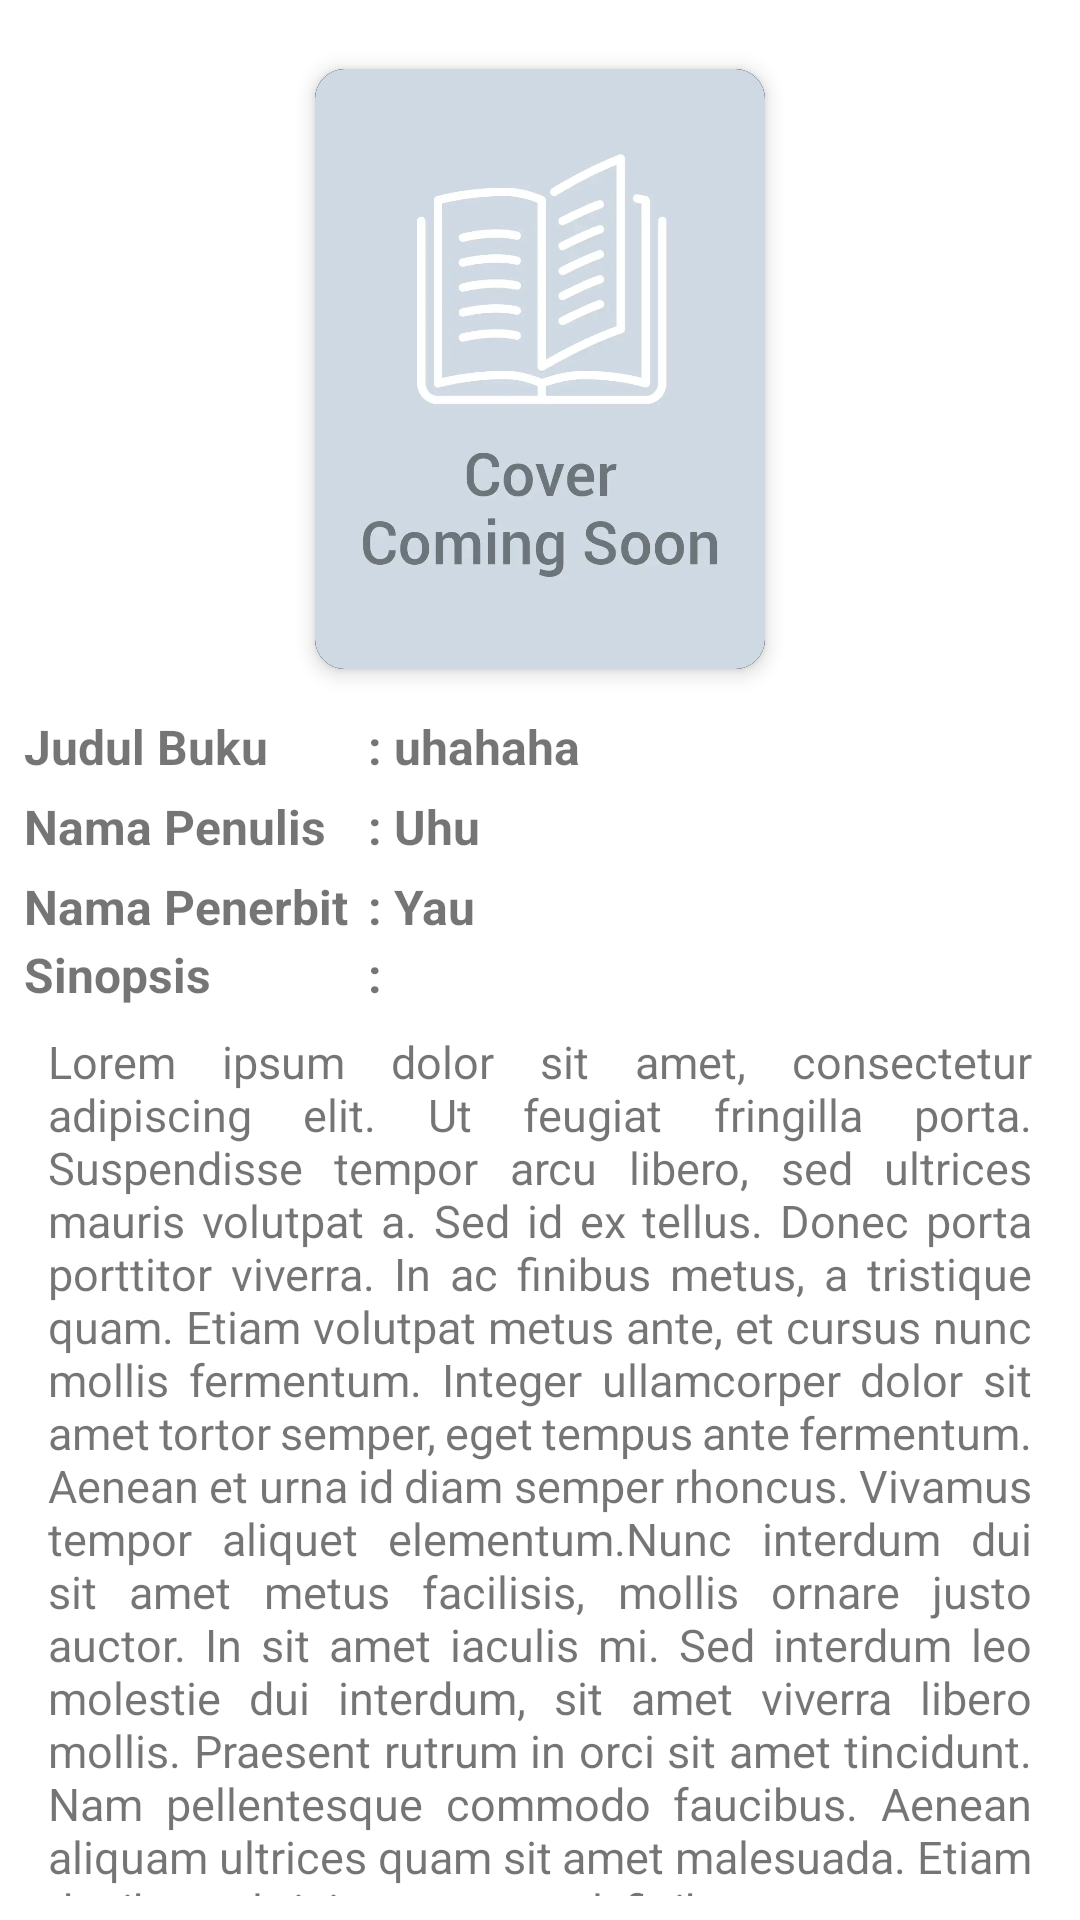

Write the Android layout XML for this screen, with the resource values it uses.
<!-- AndroidManifest.xml: application theme Theme.BooksApps -->
<!-- res/layout/activity_detail.xml -->
<?xml version="1.0" encoding="utf-8"?>
<androidx.constraintlayout.widget.ConstraintLayout xmlns:android="http://schemas.android.com/apk/res/android"
    xmlns:app="http://schemas.android.com/apk/res-auto"
    xmlns:tools="http://schemas.android.com/tools"
    android:layout_width="match_parent"
    android:layout_height="match_parent"
    tools:context=".ui.detail.DetailActivity"
    android:padding="8dp">

    <androidx.cardview.widget.CardView
        android:id="@+id/imagebox"
        android:layout_gravity="center"
        app:cardCornerRadius="10dp"
        app:cardElevation="4dp"
        app:cardBackgroundColor="@color/primary"
        android:layout_marginTop="15dp"
        app:layout_constraintStart_toStartOf="parent"
        app:layout_constraintEnd_toEndOf="parent"
        app:layout_constraintTop_toTopOf="parent"
        android:layout_width="150dp"
        android:layout_height="200dp">

        <ImageView
            android:layout_height="match_parent"
            android:layout_width="match_parent"
            android:id="@+id/image"
            android:adjustViewBounds="true"
            android:scaleType="centerCrop"
            android:background="@color/black"
            android:src="@drawable/ic_default_images"/>
    </androidx.cardview.widget.CardView>

    <LinearLayout
        android:id="@+id/viewTitle"
        android:layout_marginTop="15dp"
        app:layout_constraintTop_toBottomOf="@+id/imagebox"
        android:layout_width="match_parent"
        android:layout_height="wrap_content"
        android:orientation="horizontal">

        <TextView
            android:textSize="16dp"
            android:textStyle="bold"
            android:layout_weight="1"
            android:layout_width="0dp"
            android:layout_height="wrap_content"
            android:text="Judul Buku"/>
        <TextView
            android:id="@+id/tvBookName"
            android:textSize="16dp"
            android:textStyle="bold"
            android:layout_weight="2"
            android:layout_width="0dp"
            android:layout_height="wrap_content"
            android:text=": uhahaha"/>

    </LinearLayout>

    <LinearLayout
        android:id="@+id/viewCreator"
        android:layout_marginTop="5dp"
        app:layout_constraintTop_toBottomOf="@+id/viewTitle"
        android:layout_width="match_parent"
        android:layout_height="wrap_content"
        android:orientation="horizontal">

        <TextView
            android:textSize="16dp"
            android:textStyle="bold"
            android:layout_weight="1"
            android:layout_width="0dp"
            android:layout_height="wrap_content"
            android:text="Nama Penulis"/>
        <TextView
            android:id="@+id/tvPenulis"
            android:textSize="16dp"
            android:textStyle="bold"
            android:layout_weight="2"
            android:layout_width="0dp"
            android:layout_height="wrap_content"
            android:text=": Uhu"/>

    </LinearLayout>

    <LinearLayout
        android:id="@+id/viewPenerbit"
        android:layout_marginTop="5dp"
        app:layout_constraintTop_toBottomOf="@+id/viewCreator"
        android:layout_width="match_parent"
        android:layout_height="wrap_content"
        android:orientation="horizontal">

        <TextView
            android:textSize="16dp"
            android:textStyle="bold"
            android:layout_weight="1"
            android:layout_width="0dp"
            android:layout_height="wrap_content"
            android:text="Nama Penerbit"/>
        <TextView
            android:id="@+id/tvPenerbit"
            android:textSize="16dp"
            android:textStyle="bold"
            android:layout_weight="2"
            android:layout_width="0dp"
            android:layout_height="wrap_content"
            android:text=": Yau"/>

    </LinearLayout>

    <LinearLayout
        android:id="@+id/viewSinopsis"
        android:layout_marginTop="1dp"
        app:layout_constraintTop_toBottomOf="@+id/viewPenerbit"
        android:layout_width="match_parent"
        android:layout_height="wrap_content"
        android:orientation="horizontal">

        <TextView
            android:textSize="16dp"
            android:textStyle="bold"
            android:layout_weight="1"
            android:layout_width="0dp"
            android:layout_height="wrap_content"
            android:text="Sinopsis"/>
        <TextView
            android:textSize="16dp"
            android:textStyle="bold"
            android:layout_weight="2"
            android:layout_width="0dp"
            android:layout_height="wrap_content"
            android:text=":"/>

    </LinearLayout>

    <TextView
        android:id="@+id/tvSinopsis"
        android:justificationMode="inter_word"
        android:layout_width="match_parent"
        android:layout_height="wrap_content"
        android:layout_margin="8dp"
        android:text="@string/lorem_ipsum"
        android:textSize="15sp"
        app:layout_constraintTop_toBottomOf="@+id/viewSinopsis"
        tools:layout_editor_absoluteX="16dp" />

</androidx.constraintlayout.widget.ConstraintLayout>
<!-- resources referenced by this layout -->
<resources>
  <color name="black">#FF000000</color>
  <color name="primary">#006abc</color>
  <!-- drawable ic_default_images: webp bitmap (drawable, 11668 bytes) -->
  <string name="lorem_ipsum">Lorem ipsum dolor sit amet, consectetur adipiscing elit. Ut feugiat fringilla porta. Suspendisse tempor arcu libero, sed ultrices mauris volutpat a. Sed id ex tellus. Donec porta porttitor viverra. In ac finibus metus, a tristique quam. Etiam volutpat metus ante, et cursus nunc mollis fermentum. Integer ullamcorper dolor sit amet tortor semper, eget tempus ante fermentum. Aenean et urna id diam semper rhoncus. Vivamus tempor aliquet elementum.Nunc interdum dui sit amet metus facilisis, mollis ornare justo auctor. In sit amet iaculis mi. Sed interdum leo molestie dui interdum, sit amet viverra libero mollis. Praesent rutrum in orci sit amet tincidunt. Nam pellentesque commodo faucibus. Aenean aliquam ultrices quam sit amet malesuada. Etiam dapibus ultricies tortor, vel finibus arcu tempor sit amet. Aenean imperdiet, metus vitae laoreet elementum, arcu lacus suscipit justo, sagittis dictum libero ex id erat.</string>
  <style name="Theme.BooksApps" parent="Theme.MaterialComponents.DayNight.DarkActionBar">
          
          <item name="colorPrimary">@color/primary</item>
          <item name="colorPrimaryVariant">@color/primary_dark</item>
          <item name="colorOnPrimary">@color/white</item>
          
          <item name="colorSecondary">@color/teal_200</item>
          <item name="colorSecondaryVariant">@color/teal_700</item>
          <item name="colorOnSecondary">@color/black</item>
          
          <item name="android:statusBarColor" tools:targetApi="l">?attr/colorPrimaryVariant</item>
          
      </style>
  <color name="primary_dark">#001d64</color>
  <color name="white">#FFFFFFFF</color>
  <color name="teal_200">#FF03DAC5</color>
  <color name="teal_700">#FF018786</color>
</resources>
